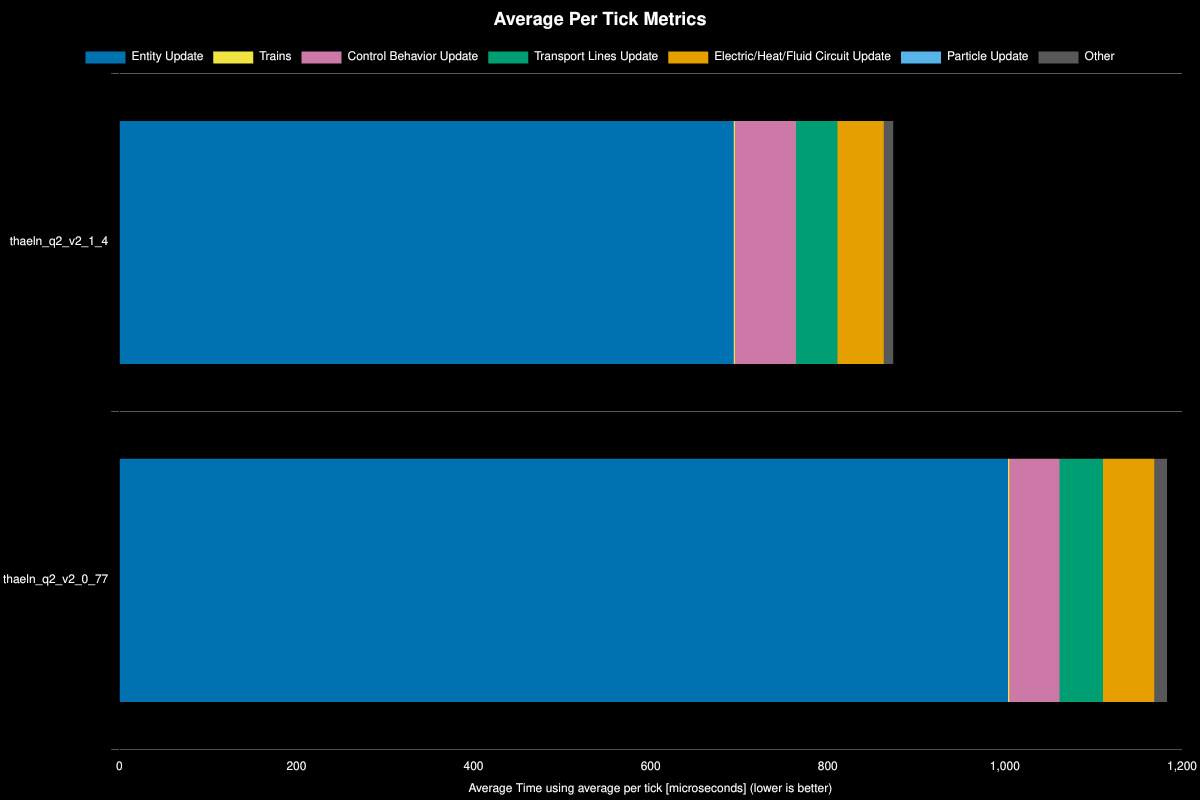

Values plotted in this chart, from the file beside it:
Save File, Entity Update, Control Behavior Update, Electric/Heat/Fluid Circuit Update, Transport Lines Update, Trains, Particle Update, Other, Whole Update, % Decrease from Previous, % Decrease from Best
thaeln_q2_v2_1_4, 694, 69, 52, 47, 1, 0, 11, 874, , 0%
thaeln_q2_v2_0_77, 1004, 57, 58, 49, 1, 0, 14, 1183, -35.35%, -35.35%
